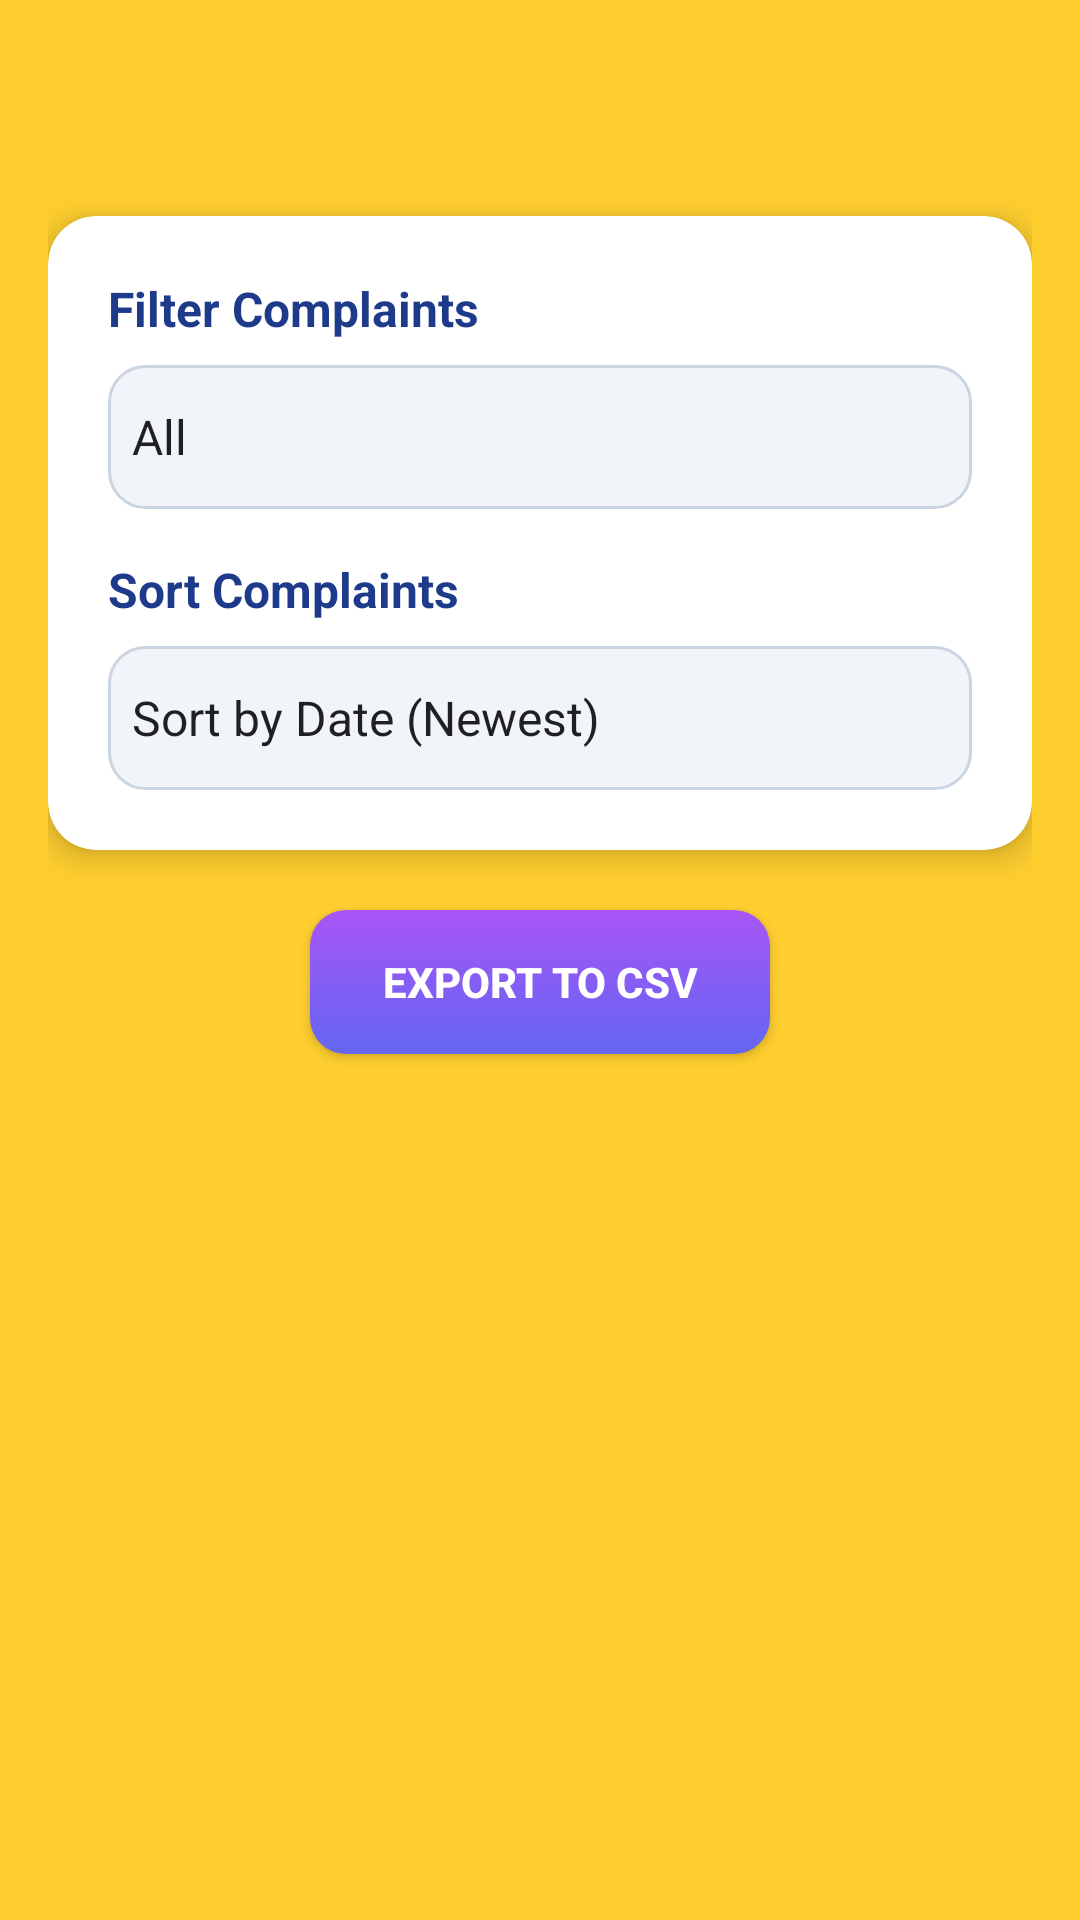

Reconstruct the res/layout file that produces this screen, plus the resources it refers to.
<!-- AndroidManifest.xml: application theme Theme.Defecto -->
<!-- res/layout/activity_export_complaints.xml -->
<?xml version="1.0" encoding="utf-8"?>
<RelativeLayout
    xmlns:android="http://schemas.android.com/apk/res/android"
    xmlns:card_view="http://schemas.android.com/apk/res-auto"
    xmlns:tools="http://schemas.android.com/tools"
    android:layout_width="match_parent"
    android:layout_height="match_parent"
    android:padding="16dp"
    android:background="@color/bg_main">

    
    <ImageView
        android:id="@+id/backIcon"
        android:layout_width="32dp"
        android:layout_height="32dp"
        android:src="@drawable/ic_back"
        android:contentDescription="Back"
        android:layout_alignParentStart="true"
        android:layout_alignParentTop="true"
        android:layout_marginStart="8dp"
        android:layout_marginTop="8dp"
        android:padding="4dp"
        android:clickable="true"
        android:focusable="true"
        android:background="?attr/selectableItemBackgroundBorderless"
        android:elevation="4dp"
        tools:ignore="UseAppTint" />

    
    <androidx.cardview.widget.CardView
        android:id="@+id/filterSortCard"
        android:layout_width="match_parent"
        android:layout_height="wrap_content"
        android:layout_below="@id/backIcon"
        android:layout_marginTop="16dp"
        android:layout_marginBottom="12dp"
        card_view:cardCornerRadius="16dp"
        card_view:cardElevation="6dp"
        card_view:cardBackgroundColor="#FFFFFF">

        <LinearLayout
            android:layout_width="match_parent"
            android:layout_height="wrap_content"
            android:orientation="vertical"
            android:padding="20dp">

            
            <TextView
                android:layout_width="wrap_content"
                android:layout_height="wrap_content"
                android:text="Filter Complaints"
                android:textColor="#1E3A8A"
                android:textSize="16sp"
                android:textStyle="bold"
                android:layout_marginBottom="8dp" />

            
            <Spinner
                android:id="@+id/spinnerFilter"
                android:layout_width="match_parent"
                android:layout_height="48dp"
                android:entries="@array/filter_options"
                android:background="@drawable/spinner_background"
                android:spinnerMode="dropdown"
                android:layout_marginBottom="16dp"
                android:popupBackground="#E6F0FA" />

            
            <TextView
                android:layout_width="wrap_content"
                android:layout_height="wrap_content"
                android:text="Sort Complaints"
                android:textColor="#1E3A8A"
                android:textSize="16sp"
                android:textStyle="bold"
                android:layout_marginBottom="8dp" />

            
            <Spinner
                android:id="@+id/spinnerSort"
                android:layout_width="match_parent"
                android:layout_height="48dp"
                android:entries="@array/sort_options"
                android:background="@drawable/spinner_background"
                android:spinnerMode="dropdown"
                android:popupBackground="#E6F0FA" />
        </LinearLayout>
    </androidx.cardview.widget.CardView>

    
    <Button
        android:id="@+id/btnExport"
        android:layout_width="wrap_content"
        android:layout_height="48dp"
        android:layout_below="@id/filterSortCard"
        android:layout_centerHorizontal="true"
        android:layout_marginTop="8dp"
        android:layout_marginBottom="12dp"
        android:text="Export to CSV"
        android:textColor="#FFFFFF"
        android:textSize="14sp"
        android:textStyle="bold"
        android:background="@drawable/button_gradient"
        android:paddingHorizontal="24dp"
        android:elevation="4dp" />

    
    <androidx.recyclerview.widget.RecyclerView
        android:id="@+id/recyclerViewComplaints"
        android:layout_width="match_parent"
        android:layout_height="0dp"
        android:layout_below="@id/btnExport"
        android:layout_weight="1"
        android:scrollbars="vertical"
        android:background="@null"
        android:clipToPadding="false"
        android:paddingBottom="8dp" />

</RelativeLayout>
<!-- resources referenced by this layout -->
<resources>
  <string-array name="filter_options">
          <item>All</item>
          <item>Last 24 Hours</item>
          <item>Resolved Complaints</item>
          <item>Pending Complaints</item>
      </string-array>
  <string-array name="sort_options">
          <item>Sort by Date (Newest)</item>
          <item>Sort by Date (Oldest)</item>
      </string-array>
  <color name="bg_main">#fece2f</color>
  <!-- drawable button_gradient (drawable) -->
  <?xml version="1.0" encoding="utf-8"?>
  <shape xmlns:android="http://schemas.android.com/apk/res/android">
      <gradient
          android:startColor="#6366F1"
          android:endColor="#A855F7"
          android:angle="90" />
      <corners android:radius="12dp" />
  </shape>
  <!-- drawable spinner_background (drawable) -->
  <?xml version="1.0" encoding="utf-8"?>
  <shape xmlns:android="http://schemas.android.com/apk/res/android">
      <solid android:color="#F1F5F9" />
      <corners android:radius="12dp" />
      <stroke
          android:width="1dp"
          android:color="#CBD5E1" />
  </shape>
  <style name="Theme.Defecto" parent="Theme.MaterialComponents.DayNight.NoActionBar">
          
          <item name="colorPrimary">@color/purple_500</item>
          <item name="colorPrimaryVariant">@color/purple_700</item>
          <item name="colorOnPrimary">@color/white</item>
          
          <item name="colorSecondary">@color/teal_200</item>
          <item name="colorSecondaryVariant">@color/teal_700</item>
          <item name="colorOnSecondary">@color/black</item>
          
          <item name="android:statusBarColor">?attr/colorPrimaryVariant</item>
          
      </style>
  <color name="purple_500">#FF6200EE</color>
  <color name="purple_700">#FF3700B3</color>
  <color name="white">#FFFFFFFF</color>
  <color name="teal_200">#FF03DAC5</color>
  <color name="teal_700">#FF018786</color>
  <color name="black">#FF000000</color>
</resources>
